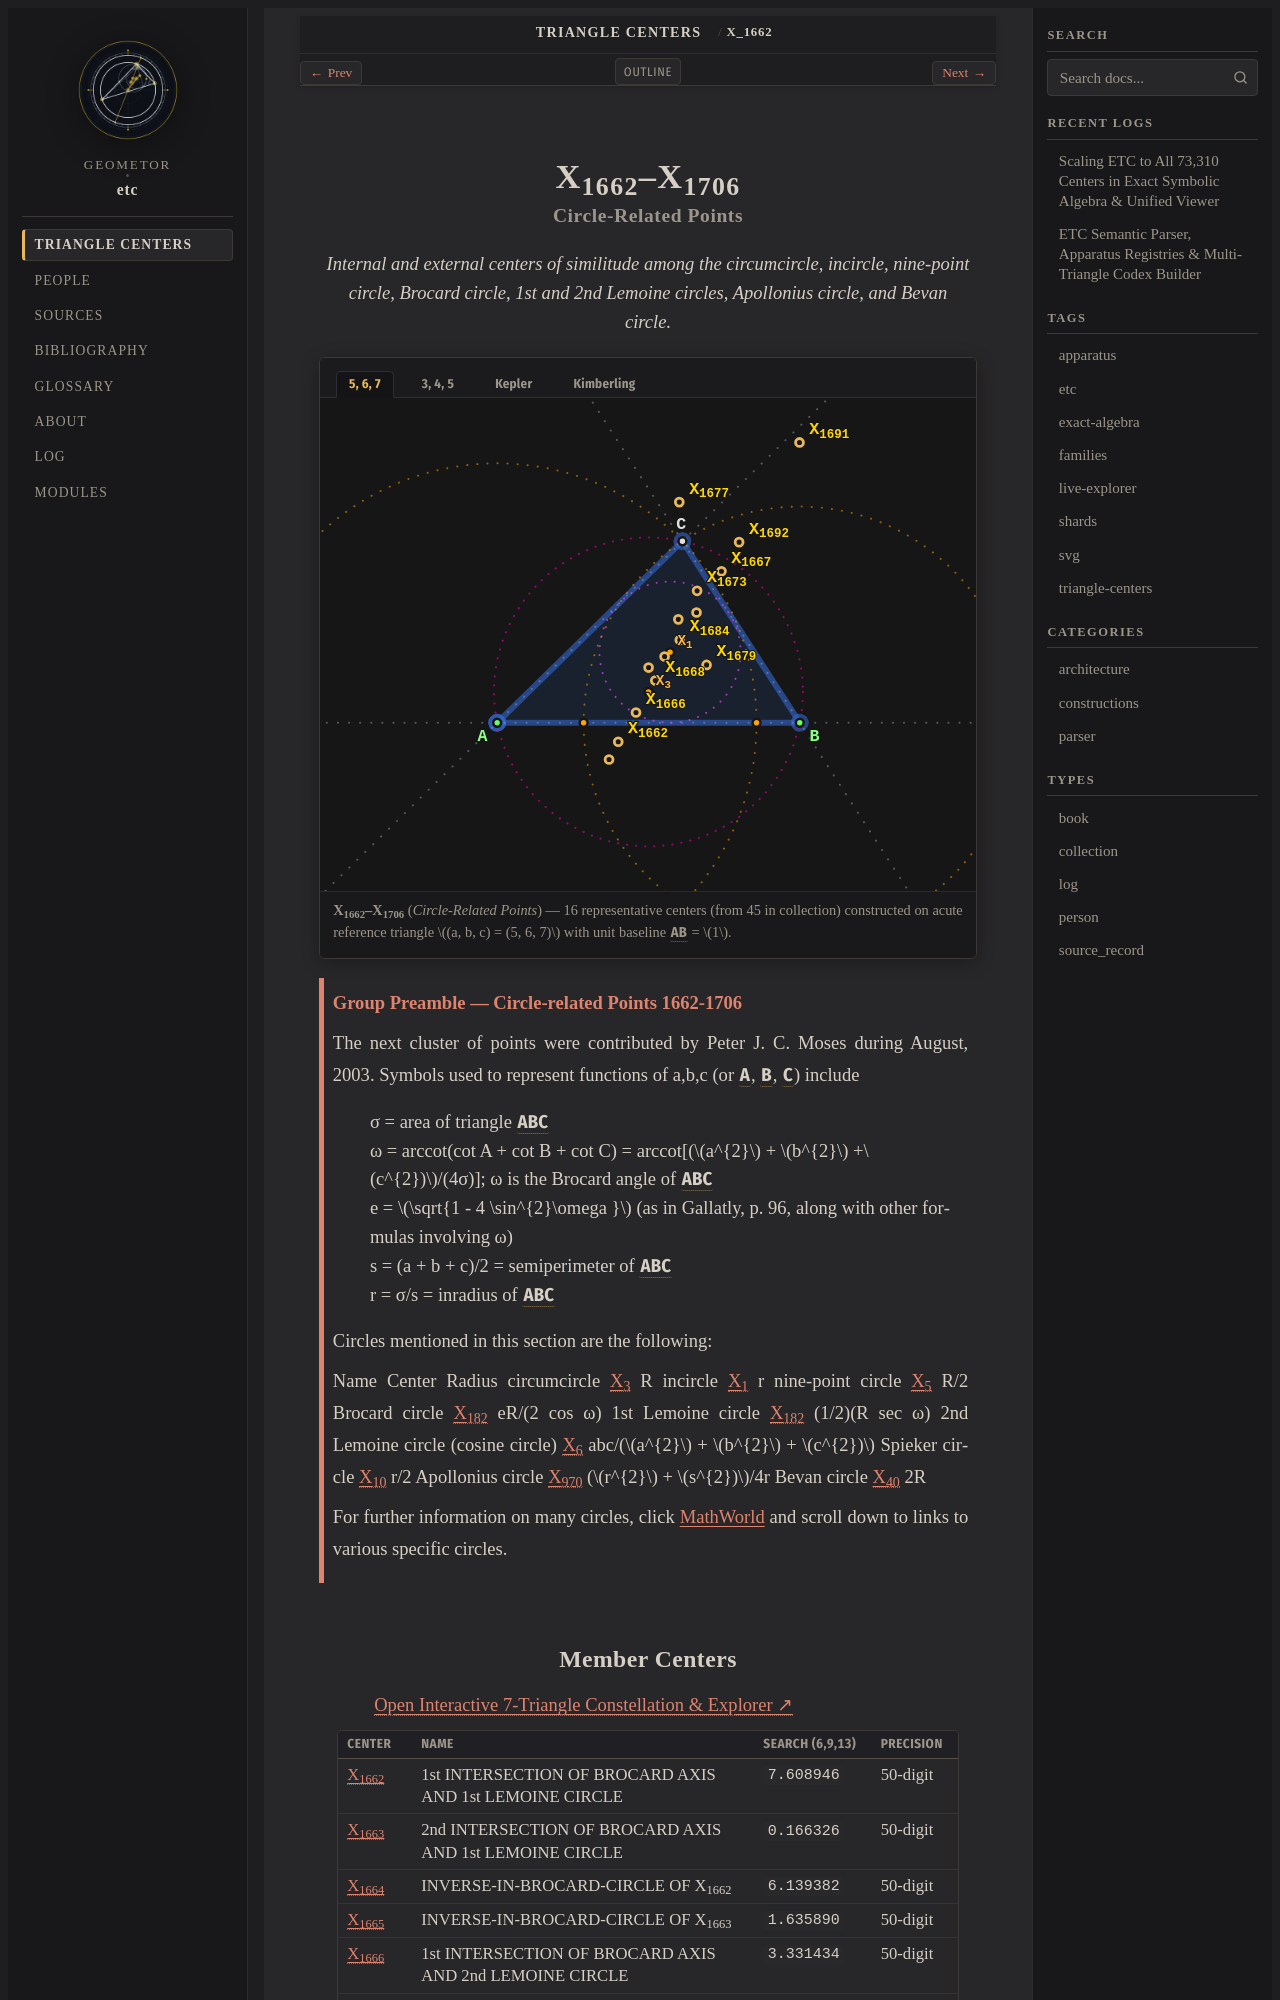

repository: geometor/etc · page: centers/c-01662-01706/index.html · generator: sphinx

:order: 1662
:type: collection
:canonical_id: X_1662–X_1706
:subtitle: Circle-Related Points

.. _c-01662-01706:

X_1662–X_1706
=============

.. rubric:: Circle-Related Points

.. enunciation::

   Internal and external centers of similitude among the circumcircle, incircle, nine-point circle, Brocard circle, 1st and 2nd Lemoine circles, Apollonius circle, and Bevan circle.

.. figure:: c-01662-01706.svg
   :alt: X_1662–X_1706 — Circle-Related Points
   :align: center

   **X_1662–X_1706** (*Circle-Related Points*) — 16 representative centers (from 45 in collection) constructed on acute reference triangle :math:`(a, b, c) = (5, 6, 7)` with unit baseline :g:`AB <[ A B ]>` = :math:`1`.

.. _preamble-0024:

.. admonition:: Group Preamble — Circle-related Points 1662-1706
   :class: note

   The next cluster of points were contributed by Peter J. C. Moses during August, 2003. Symbols used to represent functions of a,b,c (or :g:`A <A>`, :g:`B <B>`, :g:`C <C>`) include

   | σ = area of triangle :g:`ABC << A B C >>`
   | ω = arccot(cot A + cot B + cot C) = arccot[(:math:`a^{2}` + :math:`b^{2}` +\ :math:`c^{2})`/(4σ)]; ω is the Brocard angle of :g:`ABC << A B C >>`
   | e = :math:`\sqrt{1 - 4 \sin^{2}\omega }` (as in Gallatly, p. 96, along with other formulas involving ω)
   | s = (a + b + c)/2 = semiperimeter of :g:`ABC << A B C >>`
   | r = σ/s = inradius of :g:`ABC << A B C >>`

   Circles mentioned in this section are the following:

   Name Center Radius circumcircle :ref:`X_3 <X_3>` R incircle :ref:`X_1 <X_1>` r nine-point circle :ref:`X_5 <X_5>` R/2 Brocard circle :ref:`X_182 <X_182>` eR/(2 cos ω) 1st Lemoine circle :ref:`X_182 <X_182>` (1/2)(R sec ω) 2nd Lemoine circle (cosine circle) :ref:`X_6 <X_6>` abc/(:math:`a^{2}` + :math:`b^{2}` + :math:`c^{2})` Spieker circle :ref:`X_10 <X_10>` r/2 Apollonius circle :ref:`X_970 <X_970>` (:math:`r^{2}` + :math:`s^{2})`/4r Bevan circle :ref:`X_40 <X_40>` 2R

   For further information on many circles, click `MathWorld <http://mathworld.wolfram.com/Circle.html>`__ and scroll down to links to various specific circles.
